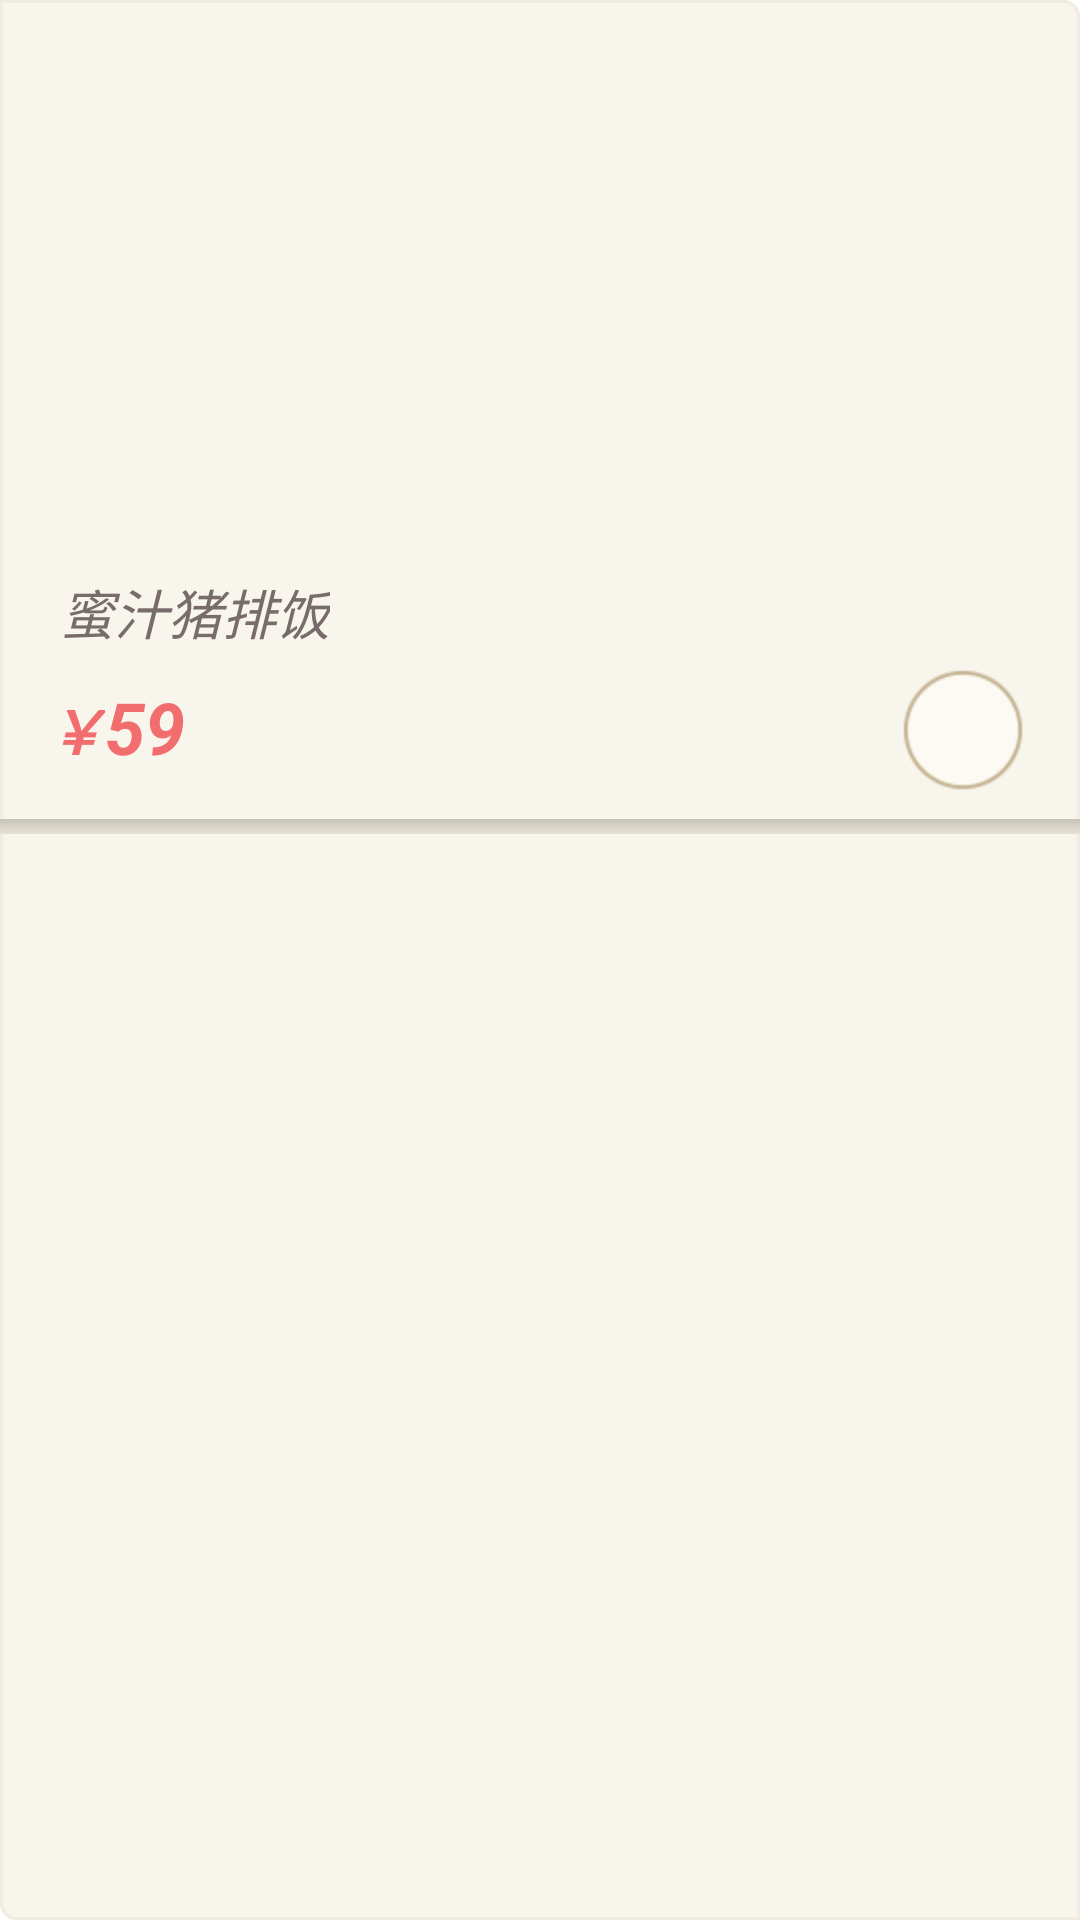

Write the Android layout XML for this screen, with the resource values it uses.
<!-- AndroidManifest.xml: application theme AppTheme -->
<!-- res/layout/dise_item.xml -->
<?xml version="1.0" encoding="utf-8"?>
<RelativeLayout xmlns:android="http://schemas.android.com/apk/res/android"
    android:layout_width="wrap_content"
    android:layout_height="wrap_content"
    android:background="@anim/dish_item_onclick"
    android:orientation="vertical" >

    <ImageView
        android:id="@+id/dish_item_img"
        android:layout_width="275dip"
        android:layout_height="175dip"
        android:layout_alignParentTop="true"
        android:layout_alignParentLeft="true"
        android:layout_marginLeft="20dip"
        android:layout_marginTop="10dip" />

    <TextView
        android:id="@+id/dish_item_name"
        android:layout_width="wrap_content"
        android:layout_height="38dip"
        android:layout_alignParentLeft="true"
        android:layout_below="@+id/dish_item_img"
        android:layout_marginLeft="20dip"
        android:gravity="center_vertical"
        android:singleLine="true"
        android:text="蜜汁猪排饭"
        android:textColor="@color/home_dish_item_name_tv"
        android:textStyle="italic"
        android:textSize="@dimen/text_size_18" />

    <View
        android:layout_width="match_parent"
        android:layout_height="5dip"
        android:layout_below="@+id/dish_item_price_group"
        android:layout_marginTop="10dip"
        android:background="@anim/bottom_gradient_bg" />

    <CheckBox
        android:id="@+id/dish_item_checkBox"
        android:layout_width="50dip"
        android:layout_height="60dip"
        android:layout_alignParentRight="true"
        android:layout_below="@+id/dish_item_img"
        android:button="@anim/checkbox_selector"
       
        android:layout_marginTop="28dip"
        android:layout_marginRight="16dip"/>

    <LinearLayout
        android:id="@+id/dish_item_price_group"
        android:layout_width="200dip"
        android:layout_height="40dip"
        android:layout_alignParentLeft="true"
        android:layout_marginLeft="15dip"
        android:layout_below="@+id/dish_item_name"
        android:orientation="horizontal" >

        <LinearLayout
            android:layout_width="wrap_content"
            android:layout_height="40dip"
            >
            <TextView
                android:id="@+id/dish_item_member_price_icon"
                android:layout_width="wrap_content"
                android:layout_height="40dip"
                android:gravity="center_vertical"
                android:text="￥"
                android:textColor="@color/dish_item_member_price_text"
                android:textSize="@dimen/text_size_20"
                android:textStyle="italic|bold"
                android:visibility="gone"/>

            <TextView
                android:id="@+id/dish_item_member_price"
                android:layout_width="wrap_content"
                android:layout_height="40dip"
                android:gravity="top"
                android:text="59"
                android:textStyle="italic|bold"
                android:textColor="@color/dish_item_member_price_text"
                android:textSize="@dimen/text_size_24"
                android:visibility="gone"/>
            </LinearLayout>
        <TextView
            android:id="@+id/dish_item_member_price_title"
            android:layout_width="wrap_content"
            android:layout_height="40dip"
            android:layout_marginLeft="5dip"
            android:gravity="top"
            android:text="会员价:"
            android:textStyle="italic|bold"
            android:textColor="@color/dish_item_member_price_text"
            android:textSize="@dimen/text_size_18"
            android:visibility="gone"/>
        <TextView
            android:id="@+id/dish_item_price_icon"
            android:layout_width="wrap_content"
            android:layout_height="40dip"
            android:gravity="center_vertical"
            android:text="￥"
            android:textStyle="italic|bold"
            android:textColor="@color/dish_item_price_text"
            android:textSize="@dimen/text_size_20"/>

        <TextView
            android:id="@+id/dish_item_price"
            android:layout_width="wrap_content"
            android:layout_height="40dip"
            android:gravity="top"
            android:text="59"
            android:textColor="@color/dish_item_price_text"
            android:textStyle="italic|bold"
            android:textSize="@dimen/text_size_24" />
    </LinearLayout>

</RelativeLayout>
<!-- resources referenced by this layout -->
<resources>
  <color name="dish_item_member_price_text">#c4b190</color>
  <color name="dish_item_price_text">#f26d6e</color>
  <color name="home_dish_item_name_tv">#776b6c</color>
  <dimen name="text_size_18">18sp</dimen>
  <dimen name="text_size_20">20sp</dimen>
  <dimen name="text_size_24">24sp</dimen>
  <style name="AppTheme" parent="AppBaseTheme">
          
      </style>
  <style name="AppBaseTheme" parent="android:Theme.Light">
          
      </style>
</resources>
